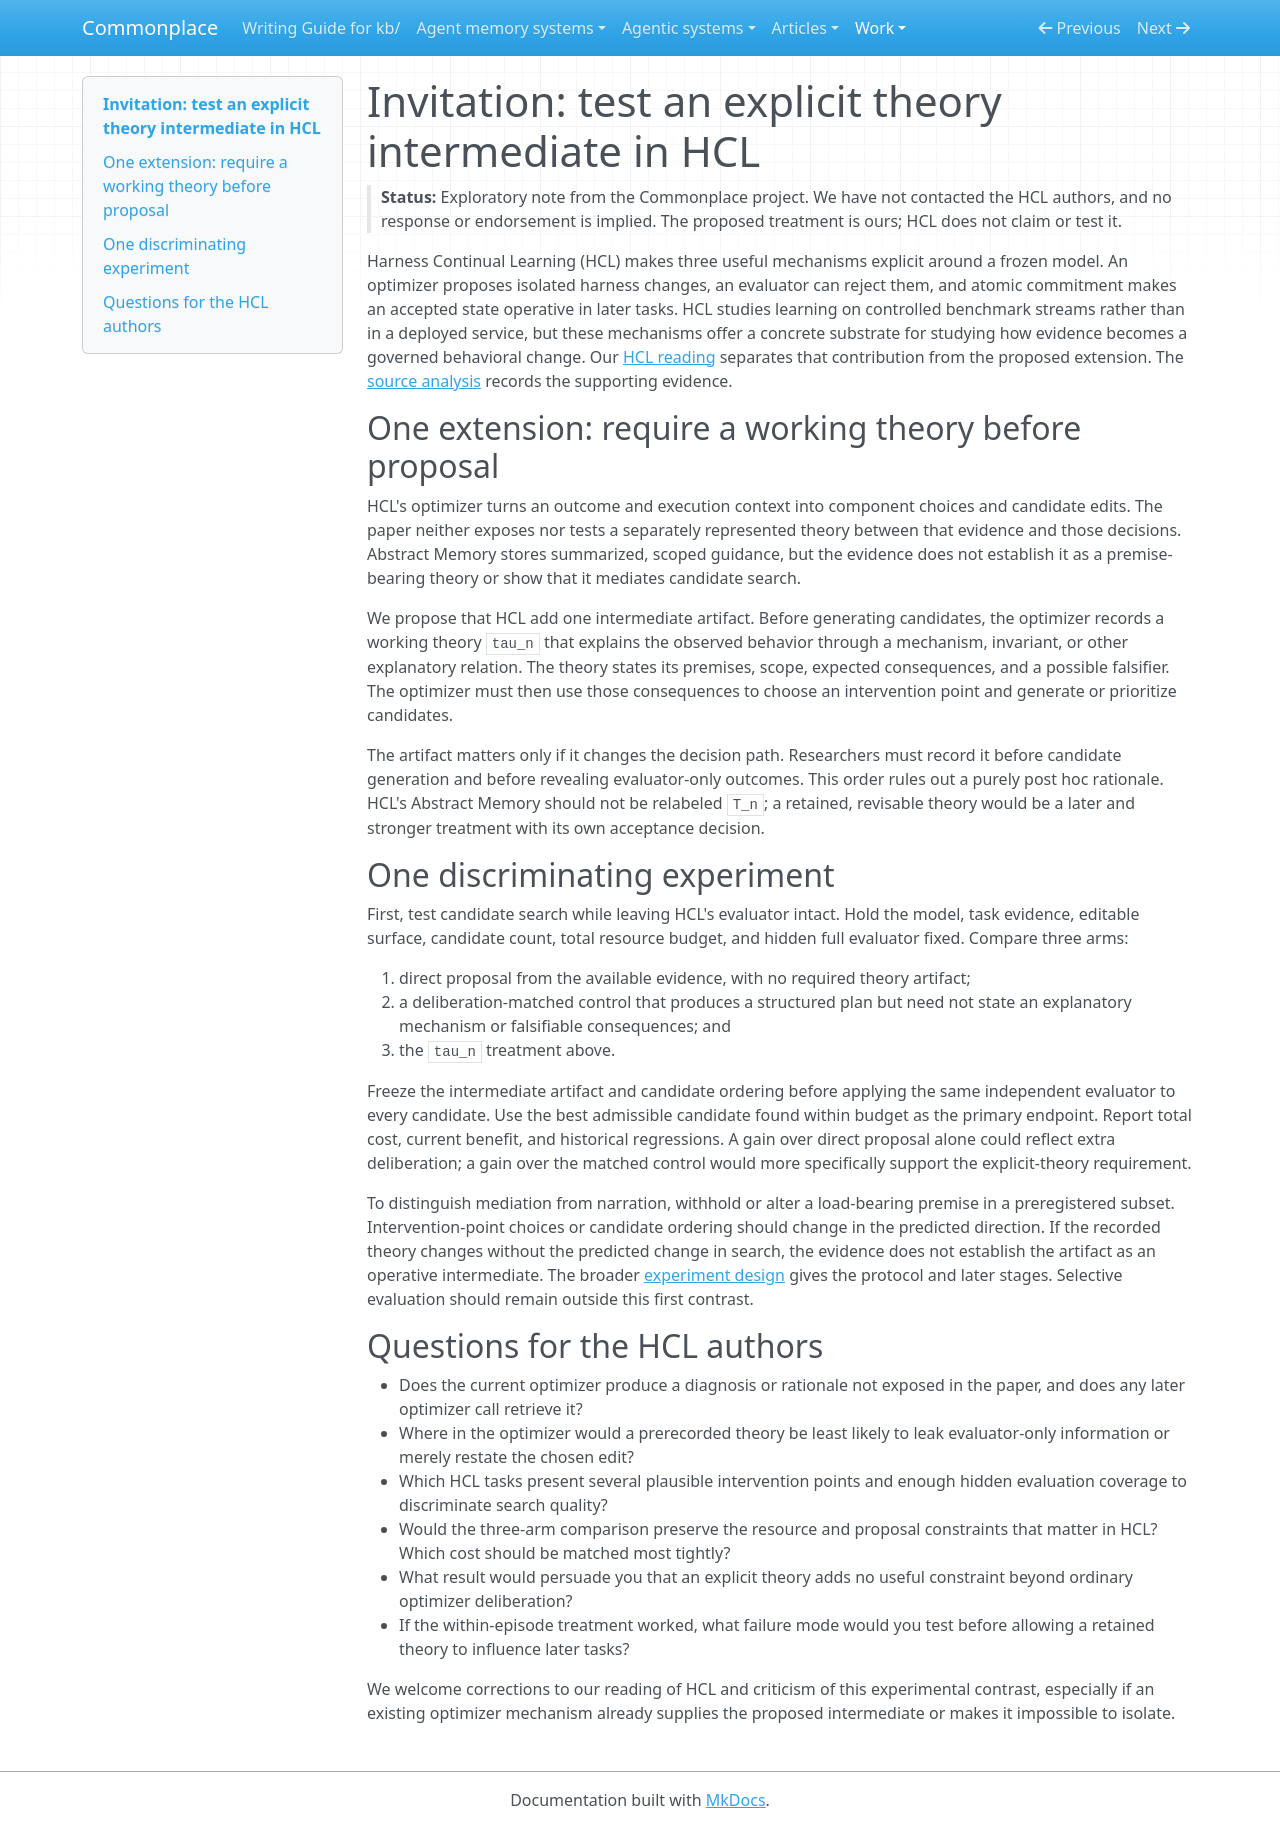

repository: zby/commonplace · page: work/explanatory-theories-deployment-time-learning/for-hcl-authors/index.html · generator: mkdocs

# Invitation: test an explicit theory intermediate in HCL

> **Status:** Exploratory note from the Commonplace project. We have not contacted the HCL authors, and no response or endorsement is implied. The proposed treatment is ours; HCL does not claim or test it.

Harness Continual Learning (HCL) makes three useful mechanisms explicit around a frozen model. An optimizer proposes isolated harness changes, an evaluator can reject them, and atomic commitment makes an accepted state operative in later tasks. HCL studies learning on controlled benchmark streams rather than in a deployed service, but these mechanisms offer a concrete substrate for studying how evidence becomes a governed behavioral change. Our [HCL reading](./hcl-reading.md) separates that contribution from the proposed extension. The [source analysis](../../sources/harness-continual-learning-adaptation-beyond-model-parameters.ingest.md) records the supporting evidence.

## One extension: require a working theory before proposal

HCL's optimizer turns an outcome and execution context into component choices and candidate edits. The paper neither exposes nor tests a separately represented theory between that evidence and those decisions. Abstract Memory stores summarized, scoped guidance, but the evidence does not establish it as a premise-bearing theory or show that it mediates candidate search.

We propose that HCL add one intermediate artifact. Before generating candidates, the optimizer records a working theory `tau_n` that explains the observed behavior through a mechanism, invariant, or other explanatory relation. The theory states its premises, scope, expected consequences, and a possible falsifier. The optimizer must then use those consequences to choose an intervention point and generate or prioritize candidates.

The artifact matters only if it changes the decision path. Researchers must record it before candidate generation and before revealing evaluator-only outcomes. This order rules out a purely post hoc rationale. HCL's Abstract Memory should not be relabeled `T_n`; a retained, revisable theory would be a later and stronger treatment with its own acceptance decision.

## One discriminating experiment

First, test candidate search while leaving HCL's evaluator intact. Hold the model, task evidence, editable surface, candidate count, total resource budget, and hidden full evaluator fixed. Compare three arms:

1. direct proposal from the available evidence, with no required theory artifact;
2. a deliberation-matched control that produces a structured plan but need not state an explanatory mechanism or falsifiable consequences; and
3. the `tau_n` treatment above.

Freeze the intermediate artifact and candidate ordering before applying the same independent evaluator to every candidate. Use the best admissible candidate found within budget as the primary endpoint. Report total cost, current benefit, and historical regressions. A gain over direct proposal alone could reflect extra deliberation; a gain over the matched control would more specifically support the explicit-theory requirement.

To distinguish mediation from narration, withhold or alter a load-bearing premise in a preregistered subset. Intervention-point choices or candidate ordering should change in the predicted direction. If the recorded theory changes without the predicted change in search, the evidence does not establish the artifact as an operative intermediate. The broader [experiment design](./experiment-design.md) gives the protocol and later stages. Selective evaluation should remain outside this first contrast.

## Questions for the HCL authors

- Does the current optimizer produce a diagnosis or rationale not exposed in the paper, and does any later optimizer call retrieve it?
- Where in the optimizer would a prerecorded theory be least likely to leak evaluator-only information or merely restate the chosen edit?
- Which HCL tasks present several plausible intervention points and enough hidden evaluation coverage to discriminate search quality?
- Would the three-arm comparison preserve the resource and proposal constraints that matter in HCL? Which cost should be matched most tightly?
- What result would persuade you that an explicit theory adds no useful constraint beyond ordinary optimizer deliberation?
- If the within-episode treatment worked, what failure mode would you test before allowing a retained theory to influence later tasks?

We welcome corrections to our reading of HCL and criticism of this experimental contrast, especially if an existing optimizer mechanism already supplies the proposed intermediate or makes it impossible to isolate.
